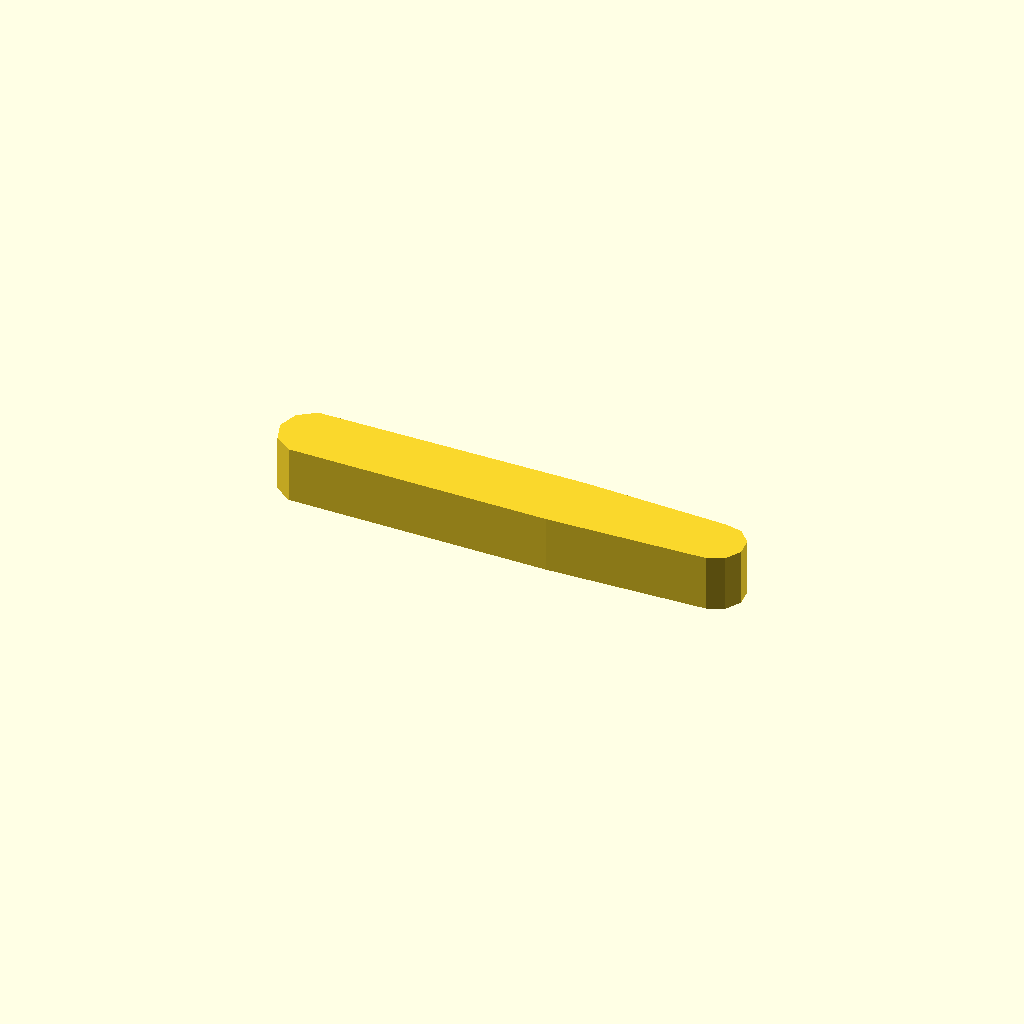
Cell 1: rendered with the file's own defaults.
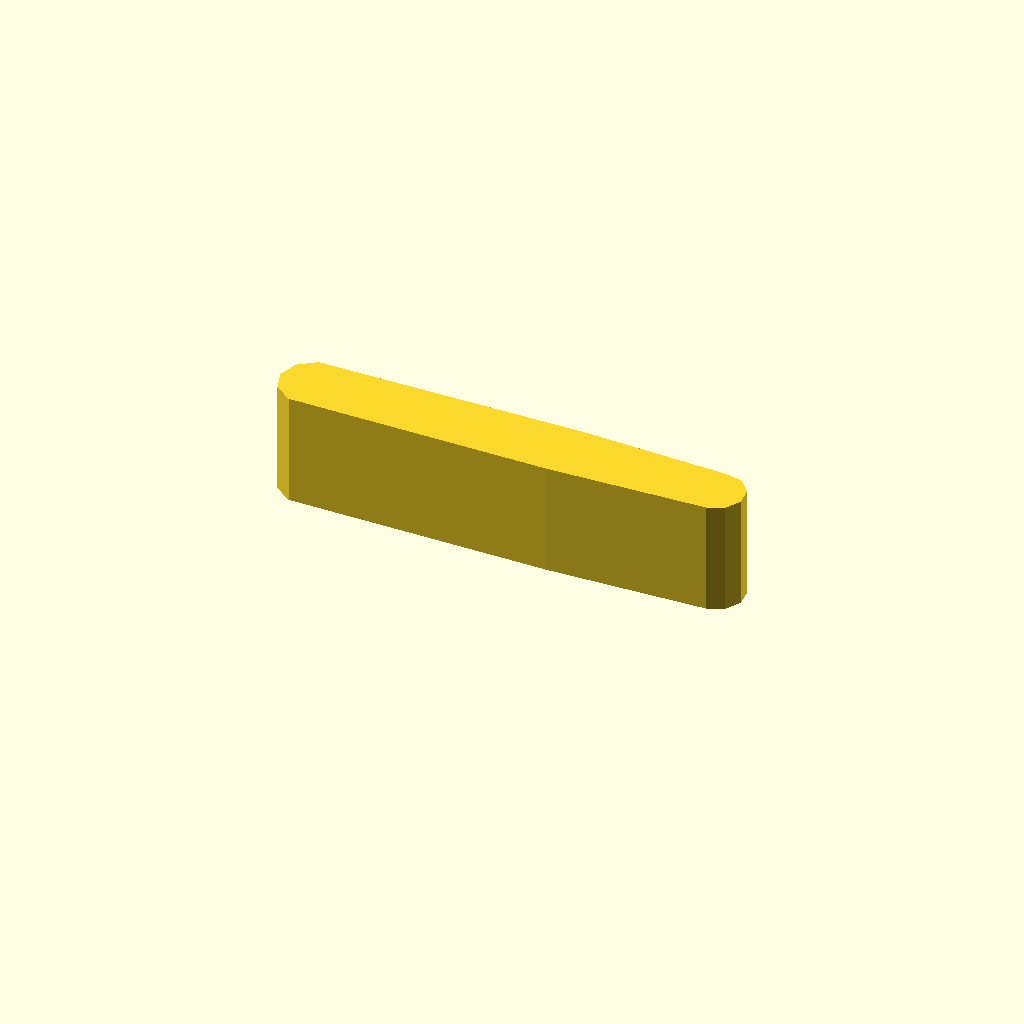
Cell 2 — profile_height set to 20, the other parameters unchanged.
One fixed orthographic camera (rotation 55°, 0°, 25°; colour scheme Cornfield) for every cell.
The OpenSCAD source (optional_data/data/sketch1/leverarms/part_0049.scad):
$fn = 32;

// ----------------------------------------------------------------------
// Lever arm: two bosses 12 and 12 mm, 45 mm between centres
// ----------------------------------------------------------------------

// --- parameters (mm) ---
profile_height = 10;      // extrusion height
profile_points = 13;      // points of the closed outline

profile = [[0, 5.967], [1.146, 2.44], [4.146, 0.261], [50.373, 0], [78.523, 0.995], [81.346, 2.251], [82.891, 4.928], [82.568, 8.001], [80.5, 10.297], [77.477, 10.94], [51.627, 11.934], [4.146, 11.673], [1.146, 9.494]];  // single closed polygon, 13 points, counter clockwise

// --- the one profile operation ---
linear_extrude(height = profile_height) polygon(points = profile);
Parameter table extracted from the source (name, type, default, range or options):
profile_height: number, default 10
profile_points: number, default 13
